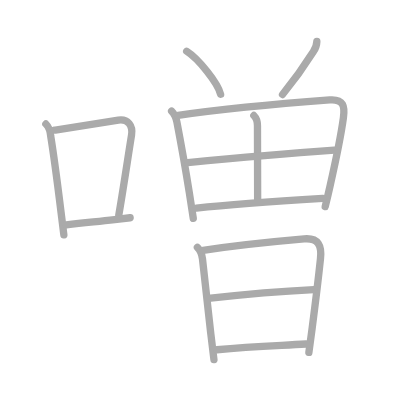
t = 0.00 s
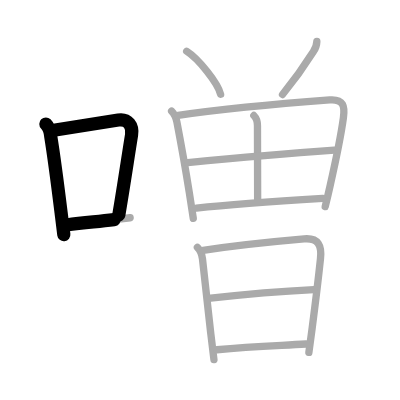
t = 2.75 s
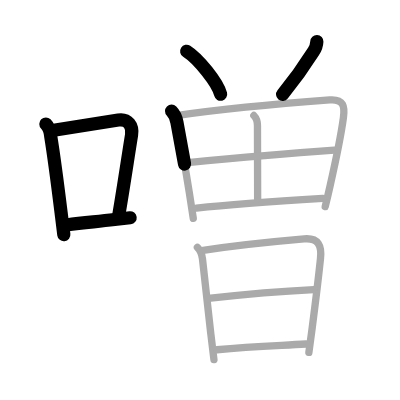
t = 5.50 s
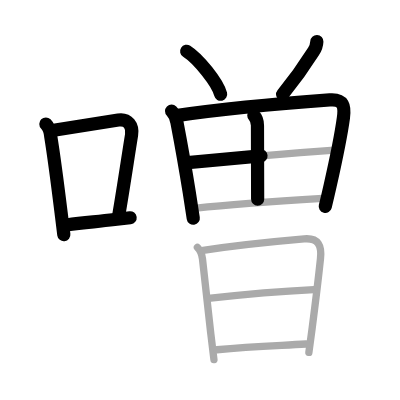
t = 8.50 s
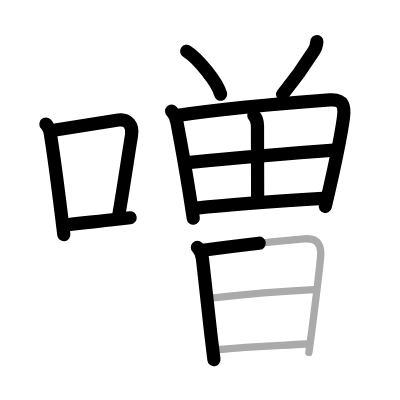
t = 11.25 s
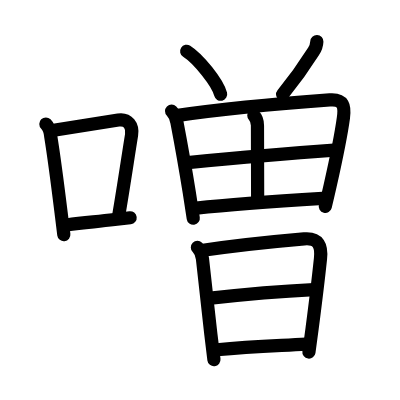
t = 14.00 s

The animated SVG that drew these frames (rendered in a browser with its animation timeline set to each time). Animation: 14 SMIL elements (animate=14); one cycle of 14.00 s.

<?xml version="1.0" standalone="no"?>
<!DOCTYPE svg PUBLIC "-//W3C//DTD SVG 1.1//EN"   "http://www.w3.org/Graphics/SVG/1.1/DTD/svg11.dtd">
<svg width="400px" height="400px"  version="1.1" xmlns="http://www.w3.org/2000/svg">
  <defs>
    <marker id="Triangle" viewBox="0 0 10 10" refX="0" refY="5" markerUnits="strokeWidth" markerWidth="3" style="stroke-opacity:0%;fill:#aaaaaa;" markerHeight="2" orient="auto">
      <path d="M 0 0 L 10 5 L 0 10 z" />
    </marker>
    
    <marker id="Arrow" viewBox="0 0 10 10" refX="5" refY="5" markerUnits="strokeWidth" markerWidth="1.8" style="stroke-opacity:0%;fill:#770000;" markerHeight="2" orient="auto">
      <path d="M 0 4 L 6 4 L 4 1 L 10 5 L 4 9 L 6 6 L 0 6 z" />
        <circle cx="5" cy="5" r="5" />
      </marker>
    
    <marker id="TriangleRed" viewBox="0 0 10 10" refX="0" refY="5" markerUnits="strokeWidth" markerWidth="3" style="stroke-opacity:0%;fill:#CC0000;" markerHeight="2" orient="auto">
      <path d="M 0 0 L 10 5 L 0 10 z" />
    </marker>
    
    <marker id="ArrowRed" viewBox="0 0 10 10" refX="5" refY="5" markerUnits="strokeWidth" markerWidth="1.8" style="stroke-opacity:0%;fill:#CC0000;" markerHeight="2" orient="auto">
      <path d="M 0 4 L 6 4 L 4 1 L 10 5 L 4 9 L 6 6 L 0 6 z" />
        <circle cx="5" cy="5" r="5" />
      </marker>
    
  </defs>
  
  <path style="fill:#ffffff; fill-opacity:100%; fill-rule:evenodd; stroke-width:0;" d="M 0 0 L 400px 0 L 400px 400px L 0 400px L 0 0" />

  <g transform="scale(3.6697247706422 3.6697247706422)">
<path style="fill:none; fill-opacity:0%; fill-rule:evenodd; stroke:#aaaaaa; stroke-opacity:100%; stroke-width: 1.5pt; stroke-linejoin:round; stroke-linecap:round;" d="M12.5 33.79c0.92 0.92 1.22 2.08 1.32 3.32c1.17 7.26 2.05 14.52 2.96 21.9c0.2 1.65 0.41 3.32 0.62 4.99"></path>
<path style="fill:none; fill-opacity:0%; fill-rule:evenodd; stroke:#aaaaaa; stroke-opacity:100%; stroke-width: 1.5pt; stroke-linejoin:round; stroke-linecap:round;" d="M14.83 35.47c6.42-0.98 12.85-2.06 17.42-2.75c2.63-0.4 4.01 1.54 3.6 4.07c-0.96 5.9-2.18 14.27-3.48 21.82"></path>
<path style="fill:none; fill-opacity:0%; fill-rule:evenodd; stroke:#aaaaaa; stroke-opacity:100%; stroke-width: 1.5pt; stroke-linejoin:round; stroke-linecap:round;" d="M18.07 61.3c5.28-0.65 7.82-0.85 13.17-1.47c1.29-0.15 2.67-0.31 4.22-0.49"></path>
<path style="fill:none; fill-opacity:0%; fill-rule:evenodd; stroke:#aaaaaa; stroke-opacity:100%; stroke-width: 1.5pt; stroke-linejoin:round; stroke-linecap:round;" d="M50.87 13.97c3.18 2.02 8.46 8.57 9.25 11.72"></path>
<path style="fill:none; fill-opacity:0%; fill-rule:evenodd; stroke:#aaaaaa; stroke-opacity:100%; stroke-width: 1.5pt; stroke-linejoin:round; stroke-linecap:round;" d="M86.34 11.31c-0.04 1-0.35 1.9-0.92 2.71c-2.68 4.23-5.53 8.17-8.43 11.73"></path>
<path style="fill:none; fill-opacity:0%; fill-rule:evenodd; stroke:#aaaaaa; stroke-opacity:100%; stroke-width: 1.5pt; stroke-linejoin:round; stroke-linecap:round;" d="M46.76 30.28c0.85 0.85 1.18 1.58 1.45 3.01c1.29 6.76 2.37 12.89 3.36 19.09c0.38 2.35 0.74 4.72 1.1 7.13"></path>
<path style="fill:none; fill-opacity:0%; fill-rule:evenodd; stroke:#aaaaaa; stroke-opacity:100%; stroke-width: 1.5pt; stroke-linejoin:round; stroke-linecap:round;" d="M48.52 31.44c12.11-1.75 30.85-3.43 41.34-4.21c3.77-0.28 4.15 1.74 3.72 4.88c-0.56 4.11-2.15 11.97-3.6 18.41c-0.48 2.15-0.95 4.13-1.36 5.77"></path>
<path style="fill:none; fill-opacity:0%; fill-rule:evenodd; stroke:#aaaaaa; stroke-opacity:100%; stroke-width: 1.5pt; stroke-linejoin:round; stroke-linecap:round;" d="M69.17 31.47c0.81 0.81 1 1.88 0.99 2.78c-0.04 5.58 0.05 11.93 0.05 20.08"></path>
<path style="fill:none; fill-opacity:0%; fill-rule:evenodd; stroke:#aaaaaa; stroke-opacity:100%; stroke-width: 1.5pt; stroke-linejoin:round; stroke-linecap:round;" d="M51.16 44.31c14.46-1.43 27.59-2.56 39.91-3.41"></path>
<path style="fill:none; fill-opacity:0%; fill-rule:evenodd; stroke:#aaaaaa; stroke-opacity:100%; stroke-width: 1.5pt; stroke-linejoin:round; stroke-linecap:round;" d="M53.52 56.71c10.44-1.11 23.19-1.95 34.44-2.65"></path>
<path style="fill:none; fill-opacity:0%; fill-rule:evenodd; stroke:#aaaaaa; stroke-opacity:100%; stroke-width: 1.5pt; stroke-linejoin:round; stroke-linecap:round;" d="M53.79 67.41c1.03 1.03 1.27 2.2 1.38 3.09c0.89 7.55 1.53 14.02 2.28 20.5c0.27 2.31 0.54 4.63 0.85 7"></path>
<path style="fill:none; fill-opacity:0%; fill-rule:evenodd; stroke:#aaaaaa; stroke-opacity:100%; stroke-width: 1.5pt; stroke-linejoin:round; stroke-linecap:round;" d="M55.34 68.21C63.5 67 72.5 66 82.87 65.1c4.01-0.35 4.83 1.98 4.46 5.4c-0.45 4.29-1.36 11.91-2.26 18.86c-0.31 2.35-0.61 4.63-0.9 6.67"></path>
<path style="fill:none; fill-opacity:0%; fill-rule:evenodd; stroke:#aaaaaa; stroke-opacity:100%; stroke-width: 1.5pt; stroke-linejoin:round; stroke-linecap:round;" d="M57.41 81.25c9.72-1.13 18.09-1.88 28.1-2.35"></path>
<path style="fill:none; fill-opacity:0%; fill-rule:evenodd; stroke:#aaaaaa; stroke-opacity:100%; stroke-width: 1.5pt; stroke-linejoin:round; stroke-linecap:round;" d="M59.11 95.31c9.39-0.94 15.39-1.06 24.27-1.56"></path>

<path style="fill:none; fill-opacity:0%; fill-rule:evenodd; stroke:#000000; stroke-opacity:100%; stroke-width: 2.7pt; stroke-linejoin:round; stroke-linecap:round;" d="M12.5 33.79c0.92 0.92 1.22 2.08 1.32 3.32c1.17 7.26 2.05 14.52 2.96 21.9c0.2 1.65 0.41 3.32 0.62 4.99" pathLength="100" stroke-dashoffset="100" stroke-dasharray="100 105"><animate id="dashAnim1" attributeName="stroke-dashoffset" from="100" to="0" dur="1s" calcMode="linear" fill="freeze"/></path>
<path style="fill:none; fill-opacity:0%; fill-rule:evenodd; stroke:#000000; stroke-opacity:100%; stroke-width: 2.7pt; stroke-linejoin:round; stroke-linecap:round;" d="M14.83 35.47c6.42-0.98 12.85-2.06 17.42-2.75c2.63-0.4 4.01 1.54 3.6 4.07c-0.96 5.9-2.18 14.27-3.48 21.82" pathLength="100" stroke-dashoffset="100" stroke-dasharray="100 105"><animate id="dashAnim2" attributeName="stroke-dashoffset" from="100" to="0" dur="1s" calcMode="linear" begin="dashAnim1.end" fill="freeze"/></path>
<path style="fill:none; fill-opacity:0%; fill-rule:evenodd; stroke:#000000; stroke-opacity:100%; stroke-width: 2.7pt; stroke-linejoin:round; stroke-linecap:round;" d="M18.07 61.3c5.28-0.65 7.82-0.85 13.17-1.47c1.29-0.15 2.67-0.31 4.22-0.49" pathLength="100" stroke-dashoffset="100" stroke-dasharray="100 105"><animate id="dashAnim3" attributeName="stroke-dashoffset" from="100" to="0" dur="1s" calcMode="linear" begin="dashAnim2.end" fill="freeze"/></path>
<path style="fill:none; fill-opacity:0%; fill-rule:evenodd; stroke:#000000; stroke-opacity:100%; stroke-width: 2.7pt; stroke-linejoin:round; stroke-linecap:round;" d="M50.87 13.97c3.18 2.02 8.46 8.57 9.25 11.72" pathLength="100" stroke-dashoffset="100" stroke-dasharray="100 105"><animate id="dashAnim4" attributeName="stroke-dashoffset" from="100" to="0" dur="1s" calcMode="linear" begin="dashAnim3.end" fill="freeze"/></path>
<path style="fill:none; fill-opacity:0%; fill-rule:evenodd; stroke:#000000; stroke-opacity:100%; stroke-width: 2.7pt; stroke-linejoin:round; stroke-linecap:round;" d="M86.34 11.31c-0.04 1-0.35 1.9-0.92 2.71c-2.68 4.23-5.53 8.17-8.43 11.73" pathLength="100" stroke-dashoffset="100" stroke-dasharray="100 105"><animate id="dashAnim5" attributeName="stroke-dashoffset" from="100" to="0" dur="1s" calcMode="linear" begin="dashAnim4.end" fill="freeze"/></path>
<path style="fill:none; fill-opacity:0%; fill-rule:evenodd; stroke:#000000; stroke-opacity:100%; stroke-width: 2.7pt; stroke-linejoin:round; stroke-linecap:round;" d="M46.76 30.28c0.85 0.85 1.18 1.58 1.45 3.01c1.29 6.76 2.37 12.89 3.36 19.09c0.38 2.35 0.74 4.72 1.1 7.13" pathLength="100" stroke-dashoffset="100" stroke-dasharray="100 105"><animate id="dashAnim6" attributeName="stroke-dashoffset" from="100" to="0" dur="1s" calcMode="linear" begin="dashAnim5.end" fill="freeze"/></path>
<path style="fill:none; fill-opacity:0%; fill-rule:evenodd; stroke:#000000; stroke-opacity:100%; stroke-width: 2.7pt; stroke-linejoin:round; stroke-linecap:round;" d="M48.52 31.44c12.11-1.75 30.85-3.43 41.34-4.21c3.77-0.28 4.15 1.74 3.72 4.88c-0.56 4.11-2.15 11.97-3.6 18.41c-0.48 2.15-0.95 4.13-1.36 5.77" pathLength="100" stroke-dashoffset="100" stroke-dasharray="100 105"><animate id="dashAnim7" attributeName="stroke-dashoffset" from="100" to="0" dur="1s" calcMode="linear" begin="dashAnim6.end" fill="freeze"/></path>
<path style="fill:none; fill-opacity:0%; fill-rule:evenodd; stroke:#000000; stroke-opacity:100%; stroke-width: 2.7pt; stroke-linejoin:round; stroke-linecap:round;" d="M69.17 31.47c0.81 0.81 1 1.88 0.99 2.78c-0.04 5.58 0.05 11.93 0.05 20.08" pathLength="100" stroke-dashoffset="100" stroke-dasharray="100 105"><animate id="dashAnim8" attributeName="stroke-dashoffset" from="100" to="0" dur="1s" calcMode="linear" begin="dashAnim7.end" fill="freeze"/></path>
<path style="fill:none; fill-opacity:0%; fill-rule:evenodd; stroke:#000000; stroke-opacity:100%; stroke-width: 2.7pt; stroke-linejoin:round; stroke-linecap:round;" d="M51.16 44.31c14.46-1.43 27.59-2.56 39.91-3.41" pathLength="100" stroke-dashoffset="100" stroke-dasharray="100 105"><animate id="dashAnim9" attributeName="stroke-dashoffset" from="100" to="0" dur="1s" calcMode="linear" begin="dashAnim8.end" fill="freeze"/></path>
<path style="fill:none; fill-opacity:0%; fill-rule:evenodd; stroke:#000000; stroke-opacity:100%; stroke-width: 2.7pt; stroke-linejoin:round; stroke-linecap:round;" d="M53.52 56.71c10.44-1.11 23.19-1.95 34.44-2.65" pathLength="100" stroke-dashoffset="100" stroke-dasharray="100 105"><animate id="dashAnim10" attributeName="stroke-dashoffset" from="100" to="0" dur="1s" calcMode="linear" begin="dashAnim9.end" fill="freeze"/></path>
<path style="fill:none; fill-opacity:0%; fill-rule:evenodd; stroke:#000000; stroke-opacity:100%; stroke-width: 2.7pt; stroke-linejoin:round; stroke-linecap:round;" d="M53.79 67.41c1.03 1.03 1.27 2.2 1.38 3.09c0.89 7.55 1.53 14.02 2.28 20.5c0.27 2.31 0.54 4.63 0.85 7" pathLength="100" stroke-dashoffset="100" stroke-dasharray="100 105"><animate id="dashAnim11" attributeName="stroke-dashoffset" from="100" to="0" dur="1s" calcMode="linear" begin="dashAnim10.end" fill="freeze"/></path>
<path style="fill:none; fill-opacity:0%; fill-rule:evenodd; stroke:#000000; stroke-opacity:100%; stroke-width: 2.7pt; stroke-linejoin:round; stroke-linecap:round;" d="M55.34 68.21C63.5 67 72.5 66 82.87 65.1c4.01-0.35 4.83 1.98 4.46 5.4c-0.45 4.29-1.36 11.91-2.26 18.86c-0.31 2.35-0.61 4.63-0.9 6.67" pathLength="100" stroke-dashoffset="100" stroke-dasharray="100 105"><animate id="dashAnim12" attributeName="stroke-dashoffset" from="100" to="0" dur="1s" calcMode="linear" begin="dashAnim11.end" fill="freeze"/></path>
<path style="fill:none; fill-opacity:0%; fill-rule:evenodd; stroke:#000000; stroke-opacity:100%; stroke-width: 2.7pt; stroke-linejoin:round; stroke-linecap:round;" d="M57.41 81.25c9.72-1.13 18.09-1.88 28.1-2.35" pathLength="100" stroke-dashoffset="100" stroke-dasharray="100 105"><animate id="dashAnim13" attributeName="stroke-dashoffset" from="100" to="0" dur="1s" calcMode="linear" begin="dashAnim12.end" fill="freeze"/></path>
<path style="fill:none; fill-opacity:0%; fill-rule:evenodd; stroke:#000000; stroke-opacity:100%; stroke-width: 2.7pt; stroke-linejoin:round; stroke-linecap:round;" d="M59.11 95.31c9.39-0.94 15.39-1.06 24.27-1.56" pathLength="100" stroke-dashoffset="100" stroke-dasharray="100 105"><animate id="dashAnim14" attributeName="stroke-dashoffset" from="100" to="0" dur="1s" calcMode="linear" begin="dashAnim13.end" fill="freeze"/></path>

</g>

</svg>  
          
